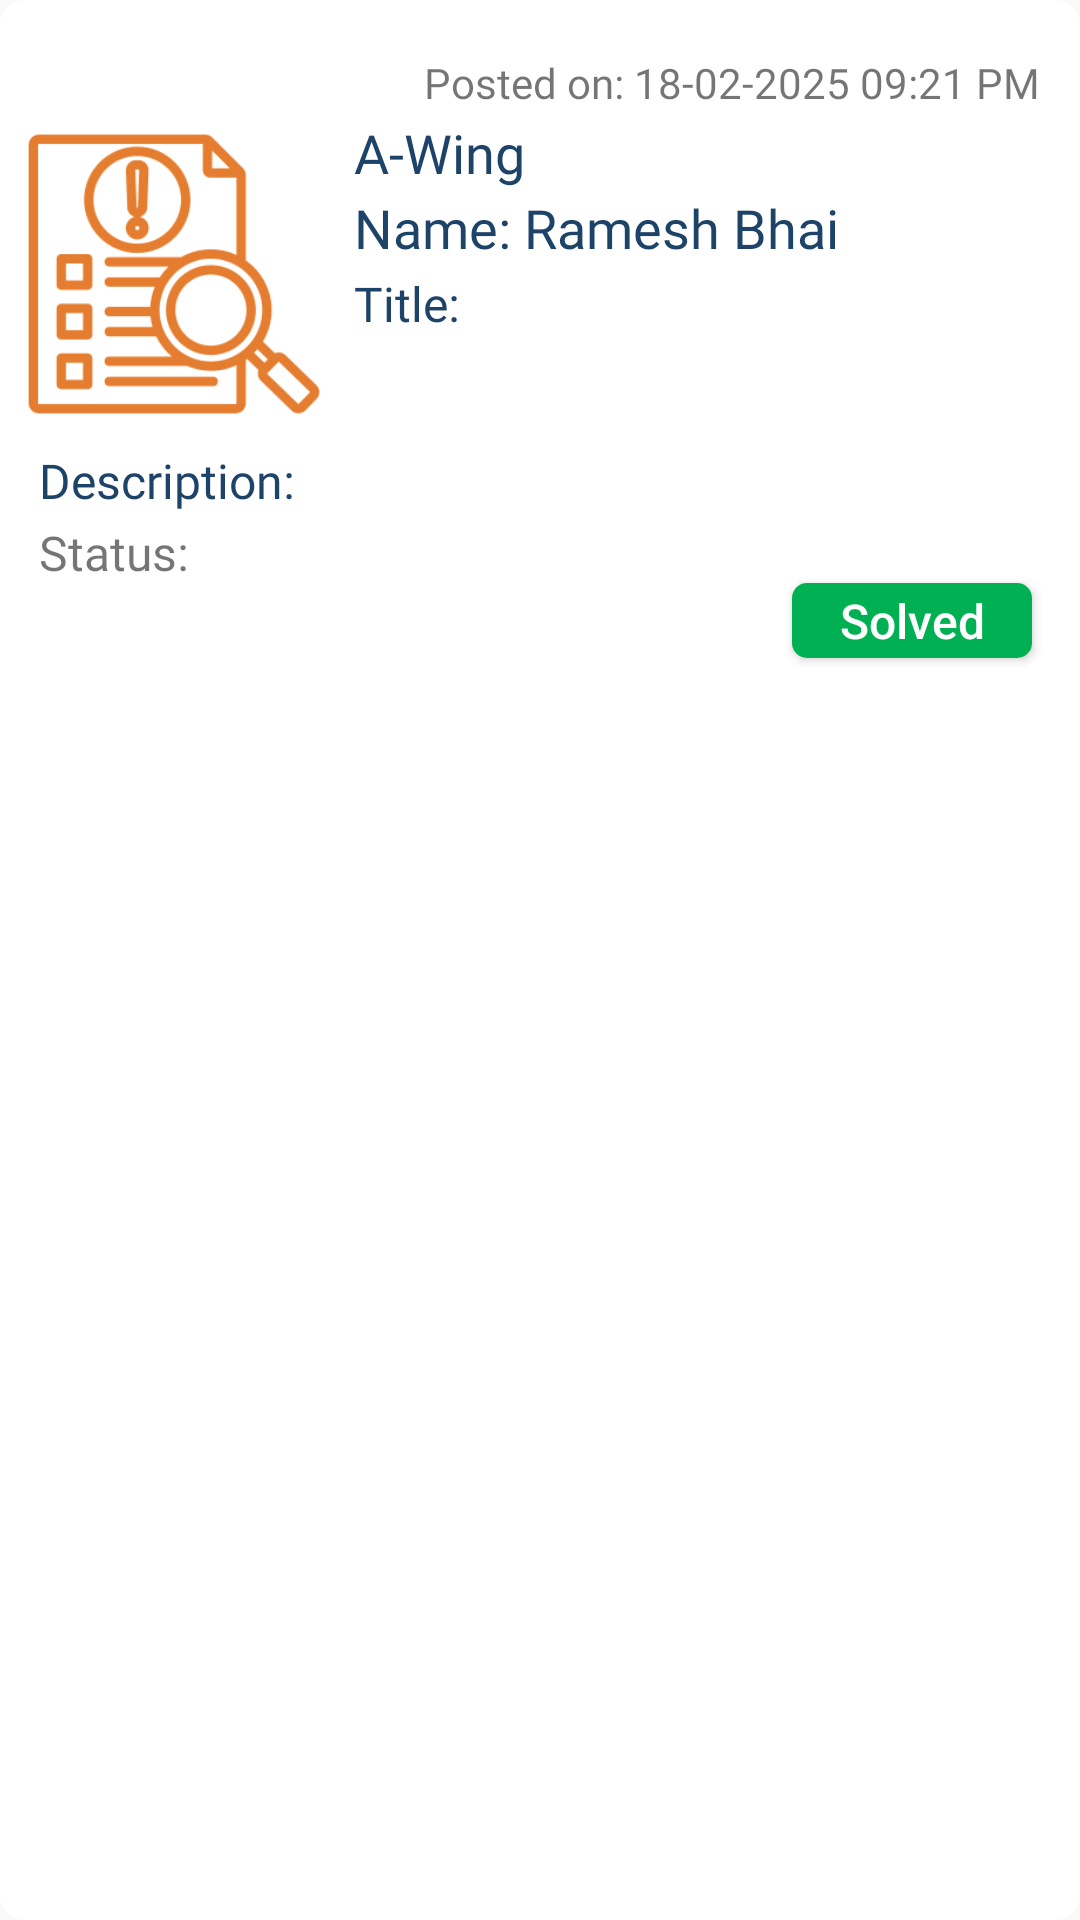

Produce the Android XML layout that renders to this screen, including the resource entries it uses.
<!-- AndroidManifest.xml: application theme Theme.GruhMandal -->
<!-- res/layout/admin_item_complain.xml -->
<?xml version="1.0" encoding="utf-8"?>
<androidx.cardview.widget.CardView
    xmlns:android="http://schemas.android.com/apk/res/android"
    xmlns:app="http://schemas.android.com/apk/res-auto"
    android:layout_width="match_parent"
    android:layout_height="wrap_content"
    app:cardCornerRadius="8dp"
    android:layout_marginBottom="15dp"
    app:cardElevation="0dp">

    <LinearLayout
        android:layout_width="match_parent"
        android:layout_height="match_parent"
        android:orientation="vertical"
        android:paddingTop="20dp"
        android:paddingLeft="8dp"
        android:paddingRight="8dp"
        android:paddingBottom="10dp">
        <TextView
            android:id="@+id/tv_post_time"
            android:layout_width="wrap_content"
            android:layout_height="wrap_content"
            android:fontFamily="@font/poppins_regular"
            android:includeFontPadding="false"
            android:paddingEnd="2dp"
            android:layout_marginBottom="5dp"
            android:layout_gravity="end"
            android:text="Posted on: 18-02-2025 09:21 PM "
            android:paddingStart="5dp"
            android:textSize="14sp"
            />

        <LinearLayout
            android:layout_width="match_parent"
            android:layout_height="wrap_content"
            android:orientation="horizontal">

            <ImageView
                android:id="@+id/iv_complain_icon"
                android:layout_width="100dp"
                android:layout_height="100dp"
                android:src="@drawable/complaint"
                android:contentDescription="Guard Icon" />

            <LinearLayout
                android:layout_width="0dp"
                android:layout_height="wrap_content"
                android:layout_weight="1"
                android:orientation="vertical"
                android:paddingStart="10dp">

                <TextView
                    android:id="@+id/tv_wing_name"
                    android:layout_width="wrap_content"
                    android:layout_height="wrap_content"
                    android:text="A-Wing"
                    android:textSize="18sp"
                    android:fontFamily="@font/poppins_semibold"
                    android:includeFontPadding="false"

                    android:textColor="@color/darkblue"/>
                <TextView
                    android:id="@+id/tv_resident_name"
                    android:layout_width="wrap_content"
                    android:layout_height="wrap_content"
                    android:text="Name: Ramesh Bhai"
                    android:textSize="18sp"
                    android:fontFamily="@font/poppins_semibold"
                    android:includeFontPadding="false"
                    android:layout_marginTop="4dp"
                    android:textColor="@color/darkblue"/>
                <TextView
                    android:id="@+id/tv_title"
                    android:layout_width="wrap_content"
                    android:layout_height="wrap_content"
                    android:fontFamily="@font/poppins_regular"
                    android:includeFontPadding="false"
                    android:layout_marginTop="5dp"
                    android:text="Title: "
                    android:textColor="@color/darkblue"
                    android:textSize="16sp" />

            </LinearLayout>

        </LinearLayout>
        <TextView
            android:id="@+id/tv_description"
            android:layout_width="wrap_content"
            android:layout_height="wrap_content"
            android:layout_marginTop="10dp"
            android:fontFamily="@font/poppins_regular"
            android:includeFontPadding="false"
            android:paddingEnd="2dp"
            android:text="Description: "
            android:textColor="@color/darkblue"
            android:paddingStart="5dp"
            android:textSize="16sp"
            />
        <TextView
            android:id="@+id/tv_status"
            android:layout_width="wrap_content"
            android:layout_height="wrap_content"
            android:layout_marginTop="5dp"
            android:fontFamily="@font/poppins_regular"
            android:includeFontPadding="false"
            android:paddingEnd="2dp"
            android:text="Status: "
            android:paddingStart="5dp"
            android:textSize="16sp"
            />

        <Button
            android:id="@+id/btn_solved"
            android:layout_width="80dp"
            android:layout_height="25dp"
            android:gravity="center"
            android:text="Solved"
            android:background="@drawable/less_round_bg"
            android:textColor="@color/white"
            android:backgroundTint="#00B052"
            android:textAllCaps="false"
            android:textSize="16dp"
            android:layout_gravity="end"
            android:layout_marginEnd="8dp"/>

    </LinearLayout>
</androidx.cardview.widget.CardView>
<!-- resources referenced by this layout -->
<resources>
  <color name="darkblue">#1e4368</color>
  <color name="white">#FFFFFFFF</color>
  <!-- drawable complaint: png bitmap (drawable, 16771 bytes) -->
  <!-- drawable less_round_bg (drawable) -->
  <?xml version="1.0" encoding="utf-8"?>
  <shape xmlns:android="http://schemas.android.com/apk/res/android"
      android:shape="rectangle">
      
      <solid android:color="#379D67"/>
      
      <corners android:radius="5dp"/>
  </shape>
  <style name="Theme.GruhMandal" parent="Base.Theme.GruhMandal" />
  <style name="Base.Theme.GruhMandal" parent="Theme.AppCompat.Light.NoActionBar">
          
          
          <item name="colorPrimary">@color/blue</item>
  
      </style>
  <color name="blue">#5a6cf6</color>
</resources>
